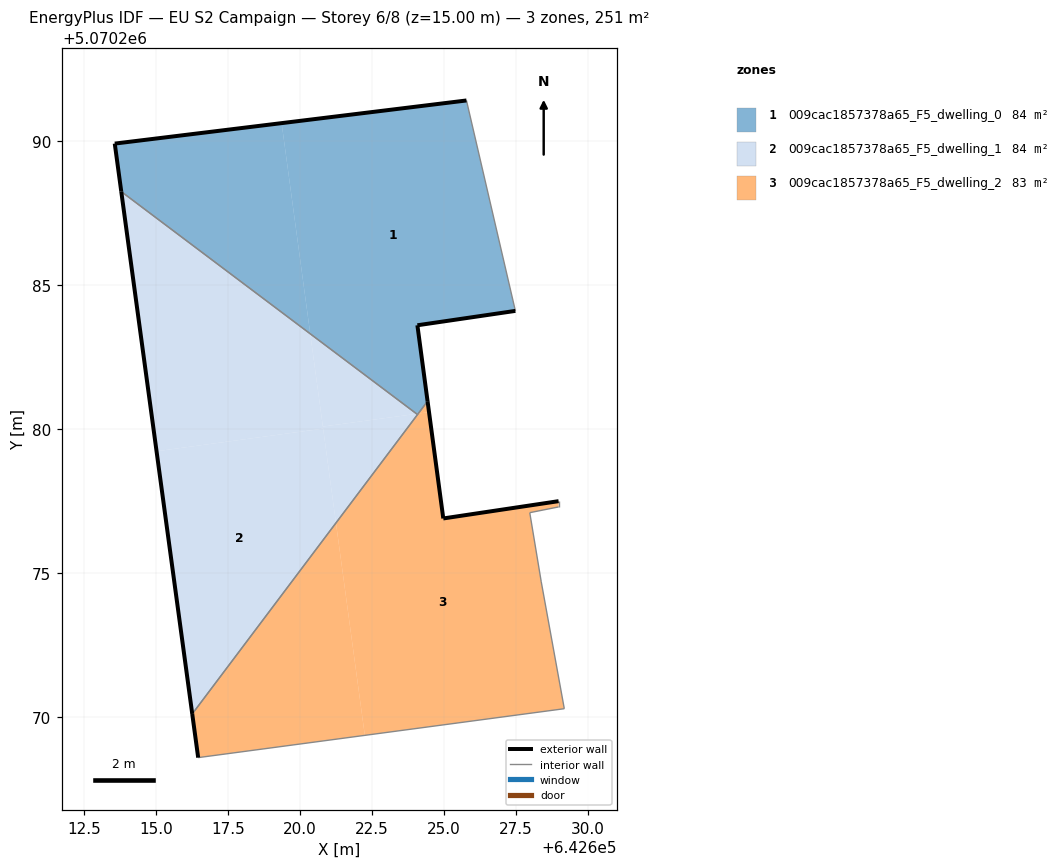
=== STOREY PLAN SPEC (per zone: floor XY polygon, exterior-wall plan segments, windows/doors) ===
zone 1: 009cac1857378a65_F5_dwelling_0  (83.7 m²)
  floor: (642624.43, 5070280.97) (642624.07, 5070283.61) (642627.48, 5070284.11) (642625.78, 5070291.41) (642619.36, 5070290.62) (642620.35, 5070283.31) (642624.05, 5070280.53) (642624.10, 5070280.54)
  floor: (642620.35, 5070283.31) (642619.36, 5070290.62) (642613.57, 5070289.92) (642613.79, 5070288.25)
  exterior wall: (642627.48, 5070284.11) – (642624.07, 5070283.61)  [3.4 m]
  exterior wall: (642624.07, 5070283.61) – (642624.43, 5070280.97)  [2.7 m]
  exterior wall: (642613.79, 5070288.25) – (642613.57, 5070289.92)  [1.7 m]
  exterior wall: (642613.57, 5070289.92) – (642625.78, 5070291.41)  [12.3 m]
  interior walls: 3
zone 2: 009cac1857378a65_F5_dwelling_1  (83.7 m²)
  floor: (642620.80, 5070280.02) (642620.35, 5070283.31) (642613.79, 5070288.25) (642615.02, 5070279.24)
  floor: (642616.26, 5070270.12) (642621.25, 5070276.75) (642620.80, 5070280.02) (642615.02, 5070279.24)
  floor: (642624.05, 5070280.53) (642620.35, 5070283.31) (642620.79, 5070280.09)
  floor: (642621.25, 5070276.75) (642624.08, 5070280.51) (642624.05, 5070280.53) (642620.79, 5070280.09)
  exterior wall: (642616.26, 5070270.12) – (642613.79, 5070288.25)  [18.3 m]
  interior walls: 2
zone 3: 009cac1857378a65_F5_dwelling_2  (83.3 m²)
  floor: (642622.25, 5070269.37) (642621.25, 5070276.75) (642616.26, 5070270.12) (642616.46, 5070268.60)
  floor: (642629.17, 5070270.30) (642628.37, 5070274.70) (642627.97, 5070277.10) (642628.98, 5070277.30) (642628.98, 5070277.50) (642624.97, 5070276.90) (642624.48, 5070280.59) (642624.10, 5070280.54) (642621.25, 5070276.75) (642622.25, 5070269.37)
  floor: (642624.48, 5070280.59) (642624.43, 5070280.97) (642624.10, 5070280.54)
  exterior wall: (642616.46, 5070268.60) – (642616.26, 5070270.12)  [1.5 m]
  exterior wall: (642624.43, 5070280.97) – (642624.97, 5070276.90)  [4.1 m]
  exterior wall: (642624.97, 5070276.90) – (642628.98, 5070277.50)  [4.0 m]
  interior walls: 7

=== DERIVED (storey summary) ===
Building: EU S2 Campaign
Storey: 6 of 8  (floor level z = 15.00 m)
Storey gross floor area: 250.7 m²
Zones on this storey: 3
  - 009cac1857378a65_F5_dwelling_0: floor 83.7 m²; exterior wall 20.1 m (60.2 m²); WWR 0.0%
  - 009cac1857378a65_F5_dwelling_1: floor 83.7 m²; exterior wall 18.3 m (54.9 m²); WWR 0.0%
  - 009cac1857378a65_F5_dwelling_2: floor 83.3 m²; exterior wall 9.7 m (29.1 m²); WWR 0.0%
Zone adjacency (shared interzone walls):
  - 009cac1857378a65_F5_dwelling_0 ↔ 009cac1857378a65_F5_dwelling_1
  - 009cac1857378a65_F5_dwelling_0 ↔ 009cac1857378a65_F5_dwelling_2
  - 009cac1857378a65_F5_dwelling_1 ↔ 009cac1857378a65_F5_dwelling_2